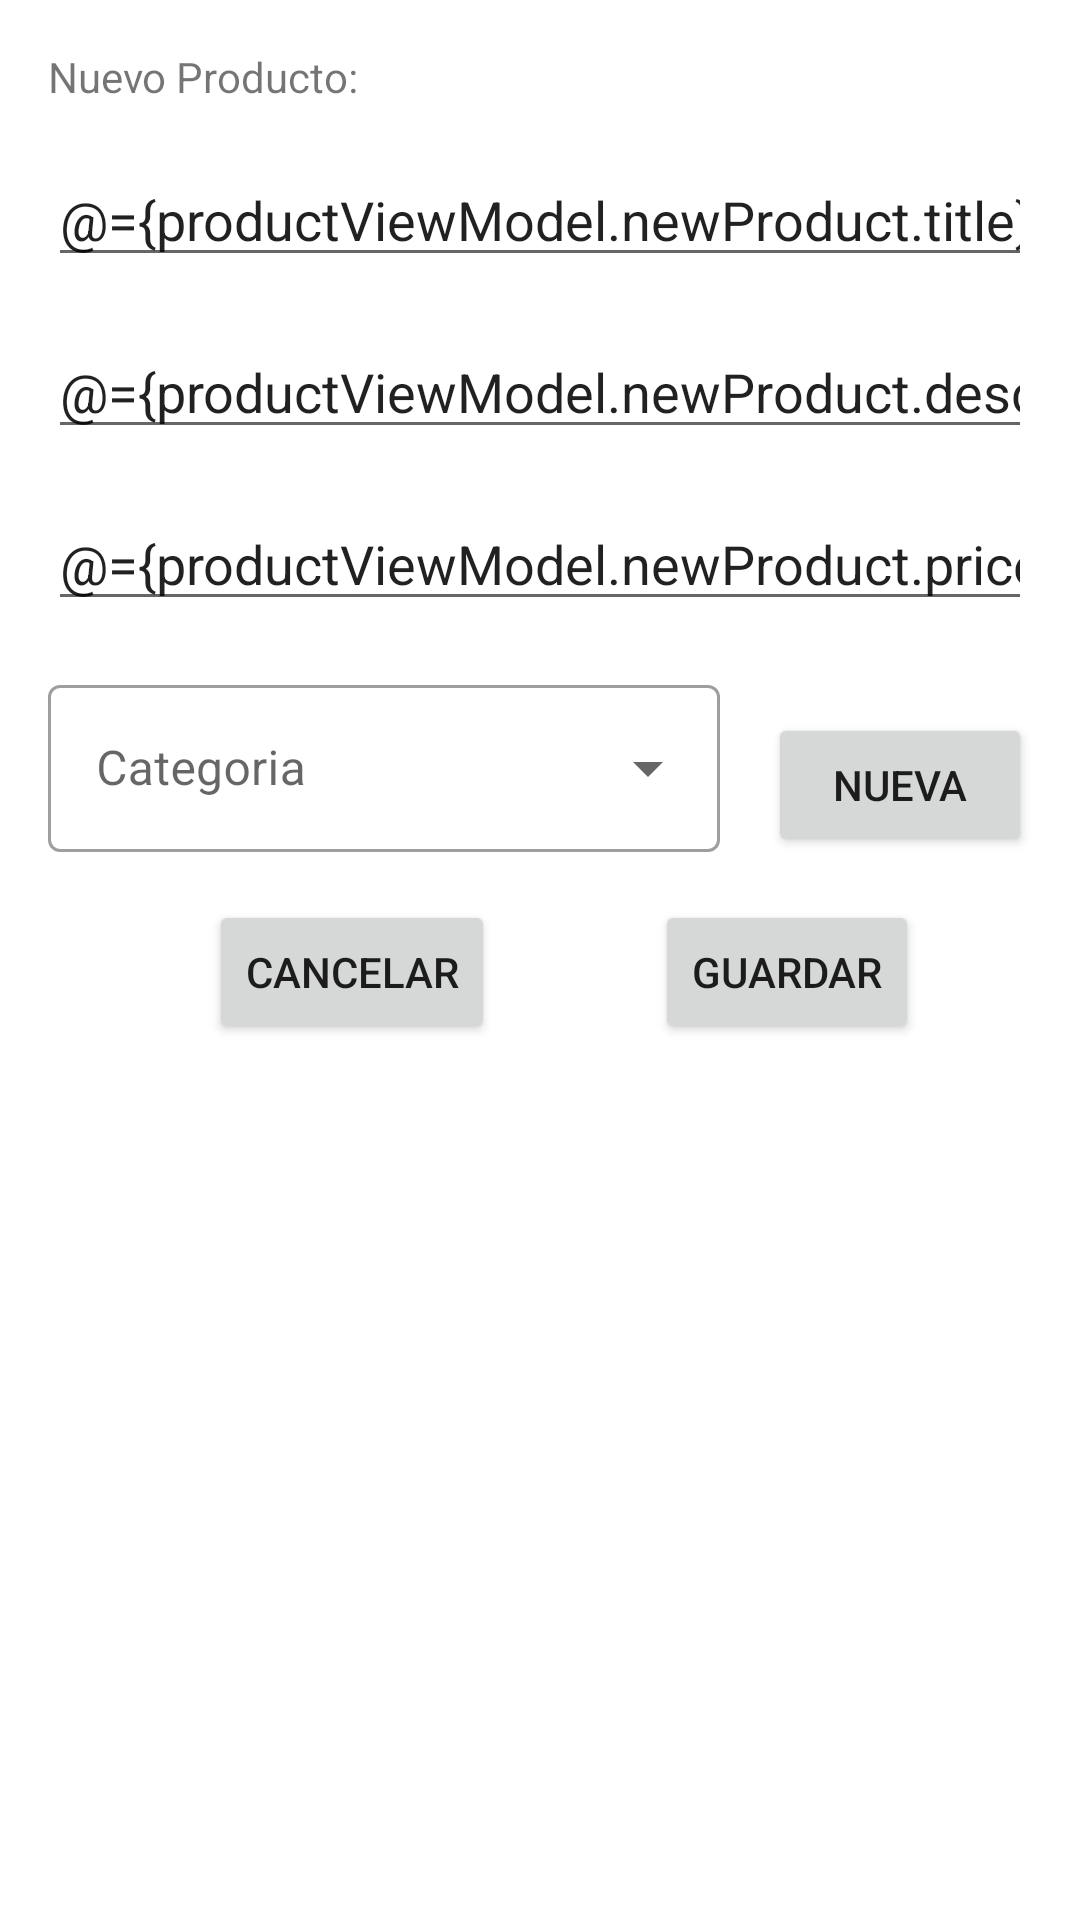

The Android layout XML behind this screen, and the referenced resources:
<!-- AndroidManifest.xml: application theme Theme.CAFETOAdmin -->
<!-- res/layout/fragment_product.xml -->
<?xml version="1.0" encoding="utf-8"?>
<layout xmlns:android="http://schemas.android.com/apk/res/android"
    xmlns:app="http://schemas.android.com/apk/res-auto"
    xmlns:tools="http://schemas.android.com/tools">

    <data>
        <variable
            name="productViewModel"
            type="com.patricioglenn.cafeto_admin.ui.product.ProductViewModel" />
    </data>

    <androidx.constraintlayout.widget.ConstraintLayout
        android:id="@+id/frameLayout2"
        android:layout_width="match_parent"
        android:layout_height="match_parent"
        tools:context=".ui.product.ProductFragment">

        <TextView
            android:id="@+id/textView2"
            android:layout_width="0dp"
            android:layout_height="wrap_content"
            android:layout_marginStart="16dp"
            android:layout_marginTop="16dp"
            android:layout_marginEnd="16dp"
            android:text="Nuevo Producto:"
            app:layout_constraintEnd_toEndOf="parent"
            app:layout_constraintStart_toStartOf="parent"
            app:layout_constraintTop_toTopOf="parent" />

        <EditText
            android:id="@+id/editTextProductName"
            android:layout_width="0dp"
            android:layout_height="wrap_content"
            android:layout_marginStart="16dp"
            android:layout_marginTop="16dp"
            android:layout_marginEnd="16dp"
            android:ems="10"
            android:hint="Nombre"
            android:inputType="textPersonName"
            app:layout_constraintEnd_toEndOf="parent"
            app:layout_constraintStart_toStartOf="parent"
            app:layout_constraintTop_toBottomOf="@+id/textView2"
            android:text="@={productViewModel.newProduct.title}"/>

        <EditText
            android:id="@+id/editTextProductDescription"
            android:layout_width="0dp"
            android:layout_height="wrap_content"
            android:layout_marginStart="16dp"
            android:layout_marginTop="16dp"
            android:layout_marginEnd="16dp"
            android:ems="10"
            android:hint="Descripcion"
            android:inputType="textPersonName"
            app:layout_constraintEnd_toEndOf="parent"
            app:layout_constraintStart_toStartOf="parent"
            app:layout_constraintTop_toBottomOf="@+id/editTextProductName"
            android:text="@={productViewModel.newProduct.description}"/>

        <EditText
            android:id="@+id/editTextProductPrice"
            android:layout_width="0dp"
            android:layout_height="wrap_content"
            android:layout_marginStart="16dp"
            android:layout_marginTop="16dp"
            android:layout_marginEnd="16dp"
            android:ems="10"
            android:hint="Precio"
            android:inputType="numberDecimal"
            app:layout_constraintEnd_toEndOf="parent"
            app:layout_constraintStart_toStartOf="parent"
            app:layout_constraintTop_toBottomOf="@+id/editTextProductDescription"
            android:text="@={productViewModel.newProduct.price}"/>

        <com.google.android.material.textfield.TextInputLayout
            android:id="@+id/textInputLayout"
            style="@style/Widget.MaterialComponents.TextInputLayout.OutlinedBox.ExposedDropdownMenu"
            android:layout_width="0dp"
            android:layout_height="wrap_content"
            android:layout_marginStart="16dp"
            android:layout_marginTop="16dp"
            android:layout_marginEnd="16dp"
            android:hint="Categoria"
            app:layout_constraintEnd_toStartOf="@+id/buttonNewCategory"
            app:layout_constraintHorizontal_bias="0.5"
            app:layout_constraintStart_toStartOf="parent"
            app:layout_constraintTop_toBottomOf="@+id/editTextProductPrice">

            <AutoCompleteTextView
                android:id="@id/auto"
                android:layout_width="match_parent"
                android:layout_height="wrap_content"
                android:inputType="none" />

        </com.google.android.material.textfield.TextInputLayout>

        <Button
            android:id="@+id/buttonNewCategory"
            android:layout_width="wrap_content"
            android:layout_height="wrap_content"
            android:layout_marginTop="16dp"
            android:layout_marginEnd="16dp"
            android:text="@string/newCategory"
            app:layout_constraintBottom_toBottomOf="@+id/textInputLayout"
            app:layout_constraintEnd_toEndOf="parent"
            app:layout_constraintHorizontal_bias="0.5"
            app:layout_constraintStart_toEndOf="@+id/textInputLayout"
            app:layout_constraintTop_toTopOf="@+id/textInputLayout" />

        <Button
            android:id="@+id/buttonCancelNewProduct"
            android:layout_width="wrap_content"
            android:layout_height="wrap_content"
            android:layout_marginStart="16dp"
            android:layout_marginTop="16dp"
            android:text="@string/cancel"
            app:layout_constraintEnd_toStartOf="@+id/buttonSaveNewProduct"
            app:layout_constraintHorizontal_bias="0.5"
            app:layout_constraintStart_toStartOf="parent"
            app:layout_constraintTop_toBottomOf="@+id/textInputLayout" />

        <Button
            android:id="@+id/buttonSaveNewProduct"
            android:layout_width="wrap_content"
            android:layout_height="wrap_content"
            android:text="@string/save"
            app:layout_constraintBottom_toBottomOf="@+id/buttonCancelNewProduct"
            app:layout_constraintEnd_toEndOf="parent"
            app:layout_constraintHorizontal_bias="0.5"
            app:layout_constraintStart_toEndOf="@+id/buttonCancelNewProduct"
            app:layout_constraintTop_toTopOf="@+id/buttonCancelNewProduct" />

    </androidx.constraintlayout.widget.ConstraintLayout>
</layout>
<!-- resources referenced by this layout -->
<resources>
  <string name="cancel">Cancelar</string>
  <string name="newCategory">Nueva</string>
  <string name="save">Guardar</string>
  <style name="Theme.CAFETOAdmin" parent="Theme.MaterialComponents.DayNight.DarkActionBar">
          
          <item name="colorPrimary">@color/primaryColor</item>
          <item name="colorPrimaryVariant">@color/primaryDarkColor</item>
          <item name="colorOnPrimary">@color/primaryTextColor</item>
          
          <item name="colorSecondary">@color/secondaryColor</item>
          <item name="colorSecondaryVariant">@color/secondaryDarkColor</item>
          <item name="colorOnSecondary">@color/secondaryTextColor</item>
          
          <item name="android:statusBarColor" tools:targetApi="l">?attr/colorPrimaryVariant</item>
          
      </style>
  <color name="primaryColor">#00BCD4</color>
  <color name="primaryDarkColor">#0097A7</color>
  <color name="primaryTextColor">#ffffff</color>
  <color name="secondaryColor">#e57373</color>
  <color name="secondaryDarkColor">#af4448</color>
  <color name="secondaryTextColor">#ffffff</color>
</resources>
